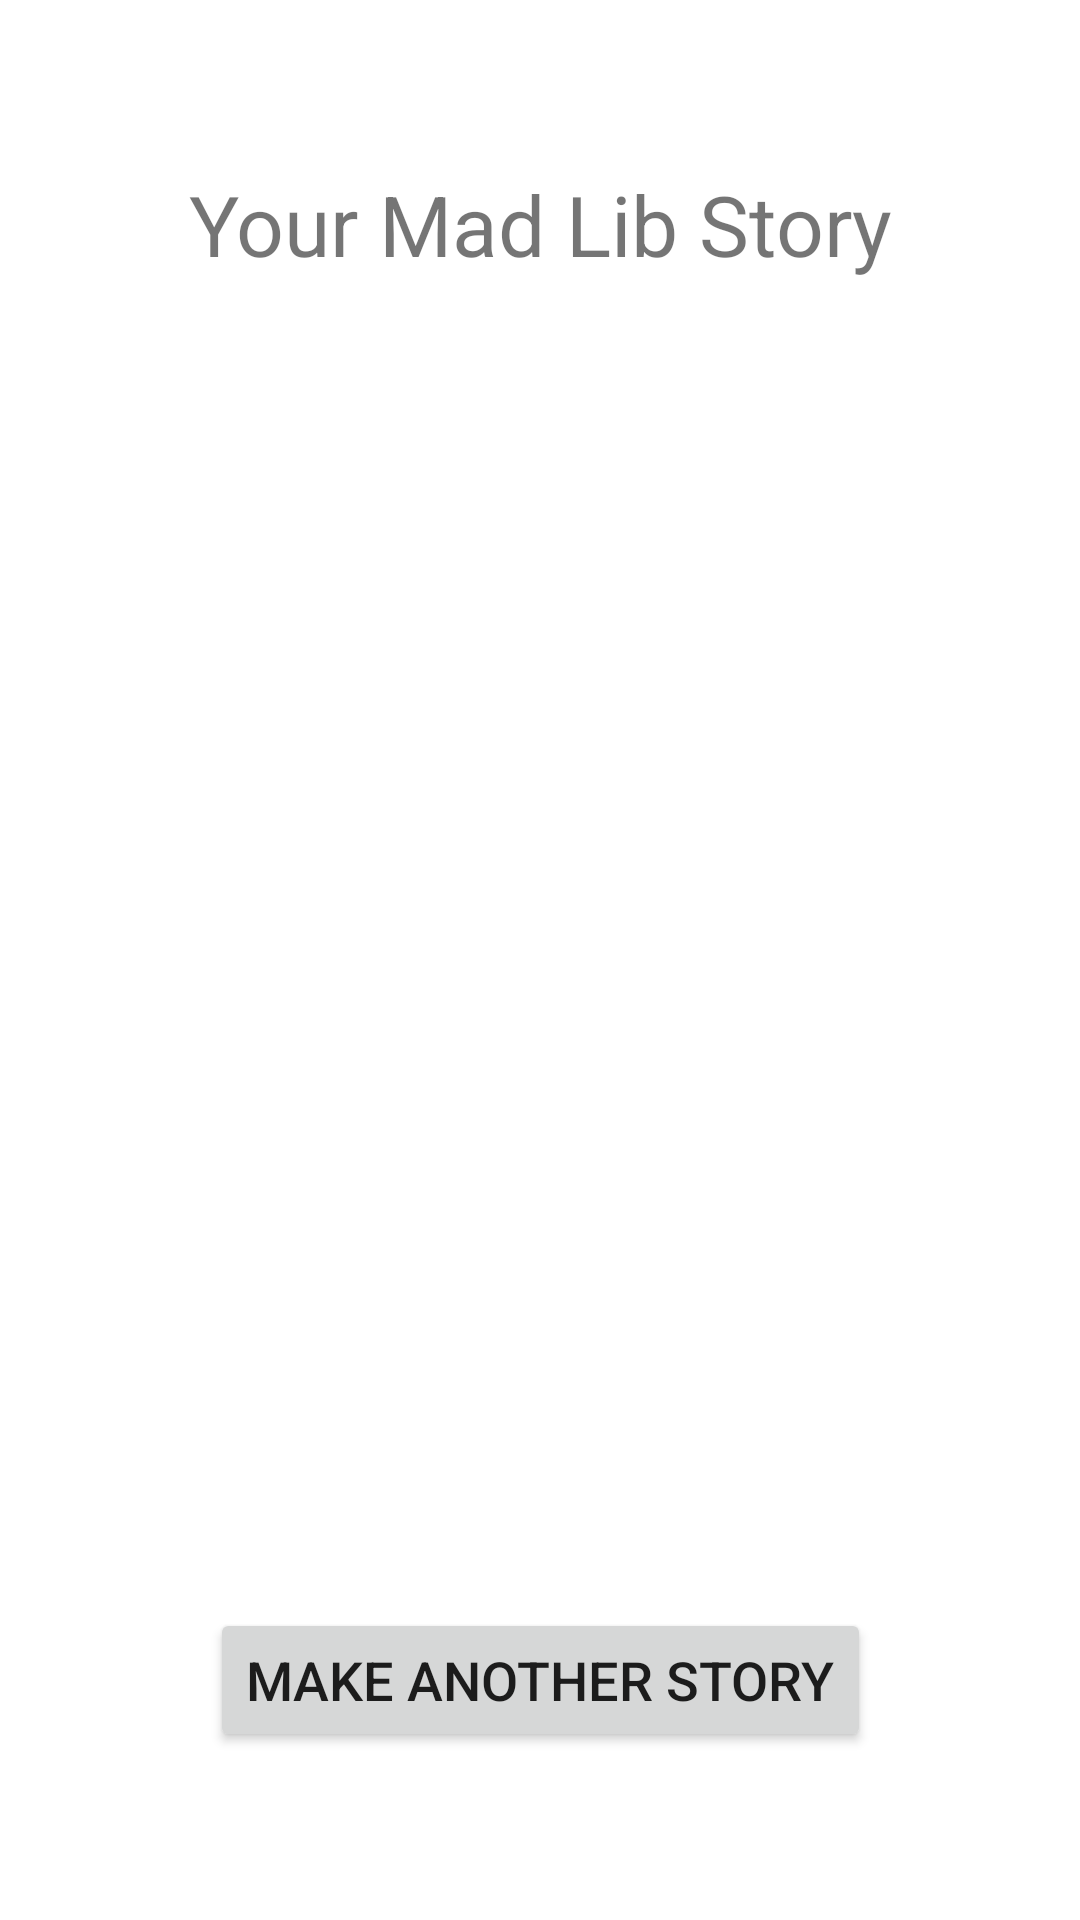

The Android layout XML behind this screen, and the referenced resources:
<!-- AndroidManifest.xml: application theme Theme.MidLibs_A1L5 -->
<!-- res/layout/activity_story.xml -->
<?xml version="1.0" encoding="utf-8"?>
<androidx.constraintlayout.widget.ConstraintLayout xmlns:android="http://schemas.android.com/apk/res/android"
    xmlns:app="http://schemas.android.com/apk/res-auto"
    xmlns:tools="http://schemas.android.com/tools"
    android:layout_width="match_parent"
    android:layout_height="match_parent"
    android:orientation="vertical"
    android:padding="20dp"
    tools:context=".StoryActivity">

    <TextView
        android:id="@+id/textView"
        android:layout_width="match_parent"
        android:layout_height="wrap_content"
        android:layout_marginTop="36dp"
        android:text="Your Mad Lib Story"
        android:textAlignment="center"
        android:textSize="28sp"
        app:layout_constraintEnd_toEndOf="parent"
        app:layout_constraintHorizontal_bias="0.6"
        app:layout_constraintStart_toStartOf="parent"
        app:layout_constraintTop_toTopOf="parent" />

    <TextView
        android:id="@+id/tvStory"
        android:layout_width="match_parent"
        android:layout_height="wrap_content"
        android:text=""
        android:textSize="18sp"

        app:layout_constraintBottom_toTopOf="@+id/btnOtherStory"
        app:layout_constraintEnd_toEndOf="parent"
        app:layout_constraintStart_toStartOf="parent"
        app:layout_constraintTop_toBottomOf="@+id/textView" />

    <Button
        android:id="@+id/btnOtherStory"
        android:layout_width="wrap_content"
        android:layout_height="wrap_content"
        android:layout_gravity="center"
        android:layout_marginBottom="36dp"

        android:text="Make Another Story"
        android:textSize="18sp"
        app:layout_constraintBottom_toBottomOf="parent"
        app:layout_constraintEnd_toEndOf="parent"
        app:layout_constraintStart_toStartOf="parent" />

</androidx.constraintlayout.widget.ConstraintLayout>
<!-- resources referenced by this layout -->
<resources>
  <style name="Theme.MidLibs_A1L5" parent="Theme.MaterialComponents.DayNight.DarkActionBar">
          
          <item name="colorPrimary">@color/purple_500</item>
          <item name="colorPrimaryVariant">@color/purple_700</item>
          <item name="colorOnPrimary">@color/white</item>
          
          <item name="colorSecondary">@color/teal_200</item>
          <item name="colorSecondaryVariant">@color/teal_700</item>
          <item name="colorOnSecondary">@color/black</item>
          
          <item name="android:statusBarColor" tools:targetApi="l">?attr/colorPrimaryVariant</item>
          
      </style>
  <!-- not gathered from this repository: default colours our renderer supplied (Android Studio template values) -->
  <color name="purple_500">#FF6200EE</color>
  <color name="purple_700">#FF3700B3</color>
  <color name="teal_200">#FF03DAC5</color>
  <color name="teal_700">#FF018786</color>
  <color name="black">#FF000000</color>
  <color name="white">#FFFFFFFF</color>
</resources>
